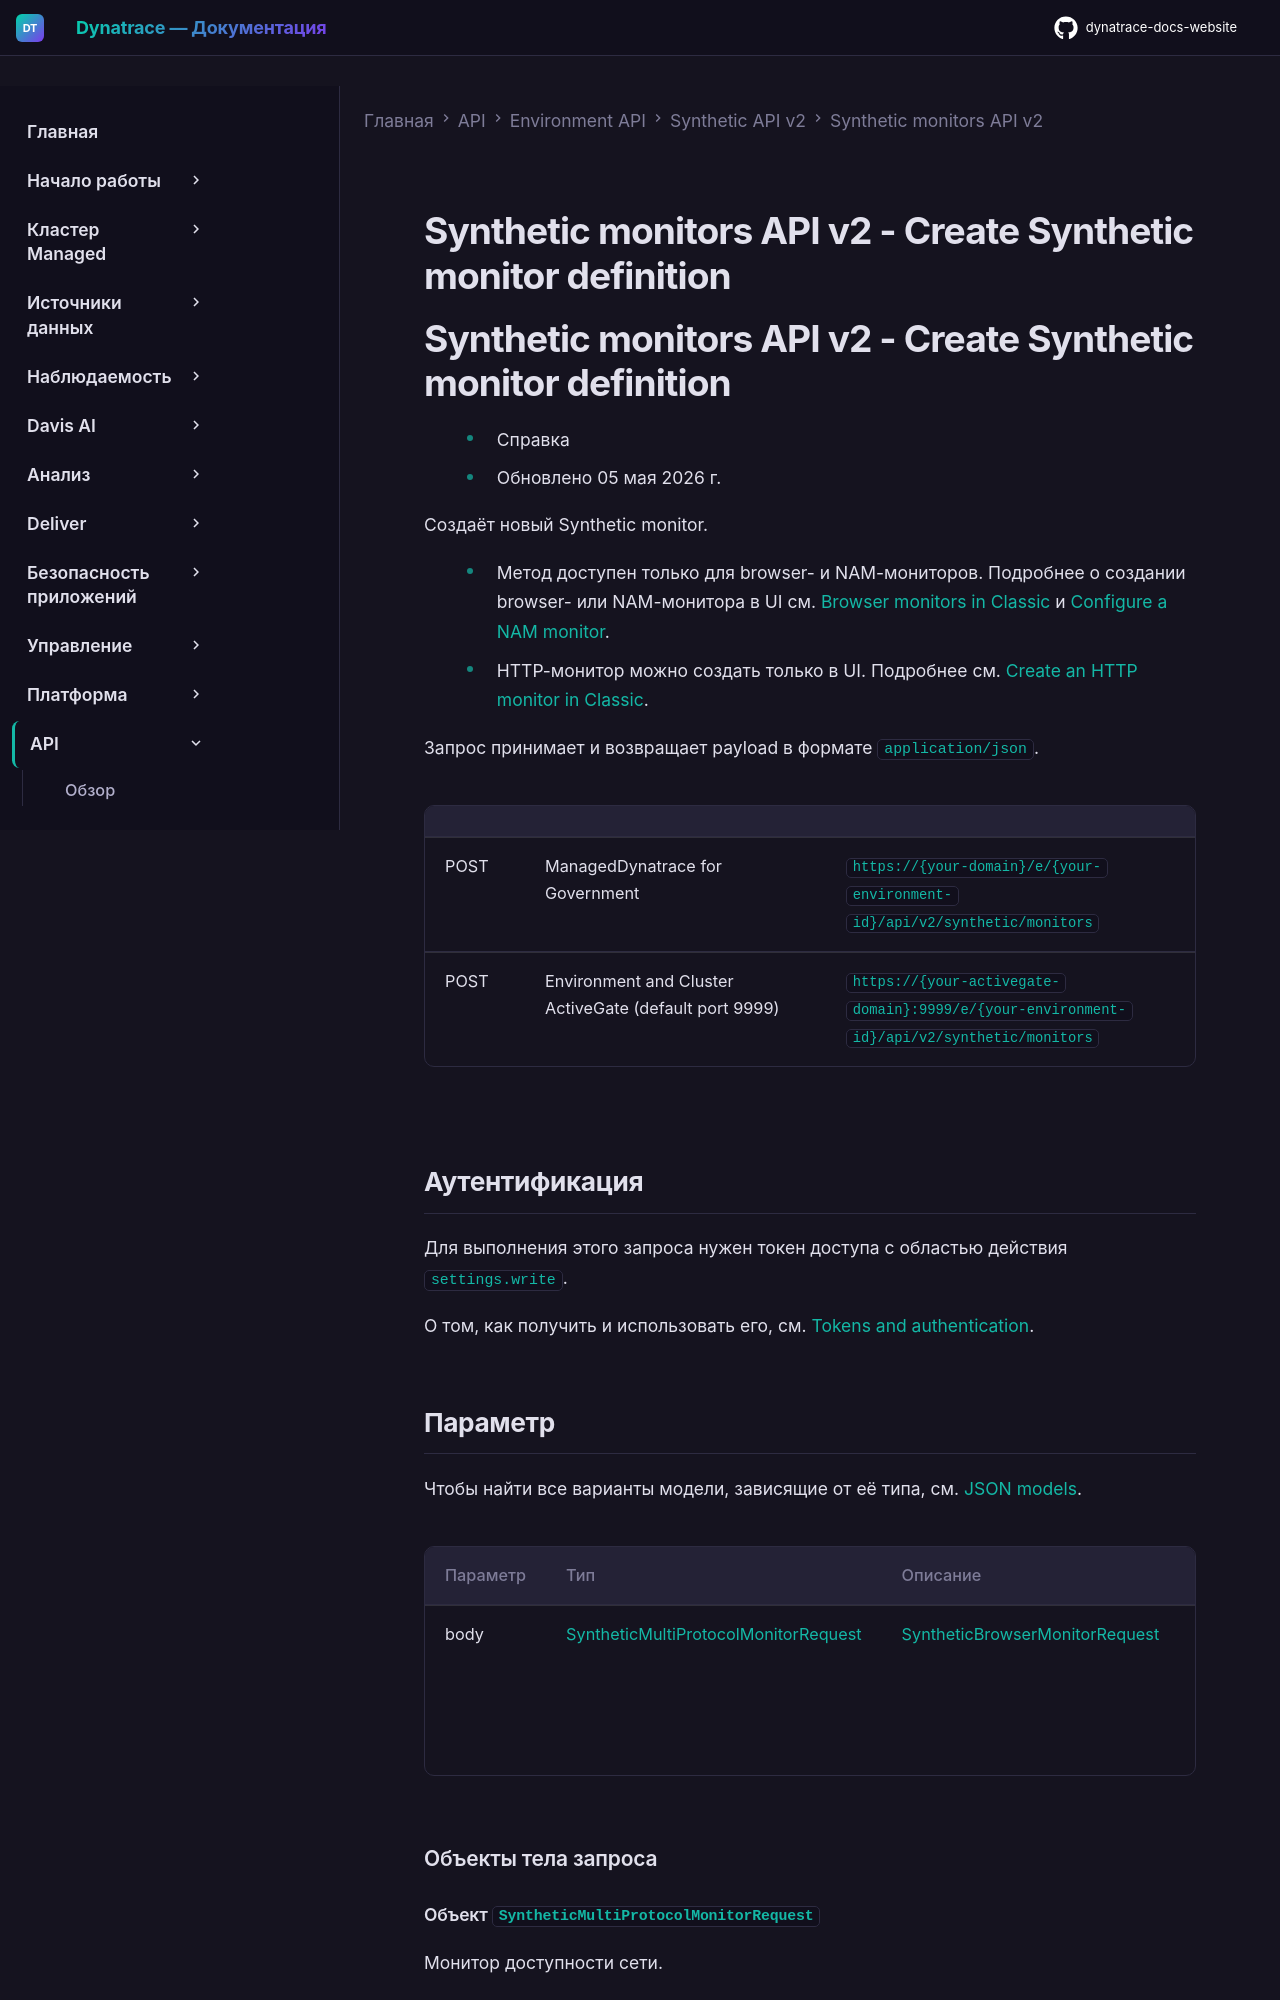

repository: Yerkebulan-Ardabayev/dynatrace-docs-website · page: managed-ru/dynatrace-api/environment-api/synthetic-v2/synthetic-network-availability-monitors/post-monitor-definition/index.html · generator: mkdocs

---
title: Synthetic monitors API v2 - Create Synthetic monitor definition
source: https://docs.dynatrace.com/managed/dynatrace-api/environment-api/synthetic-v2/synthetic-network-availability-monitors/post-monitor-definition
---

# Synthetic monitors API v2 - Create Synthetic monitor definition
